Run: headless pygame with SDL's dummy video driver; simulated clock (each Clock.tick advances the game by its frame time, no real sleeping); random seed 0; keys injected as events and as key.get_pressed() state; no mouse input.
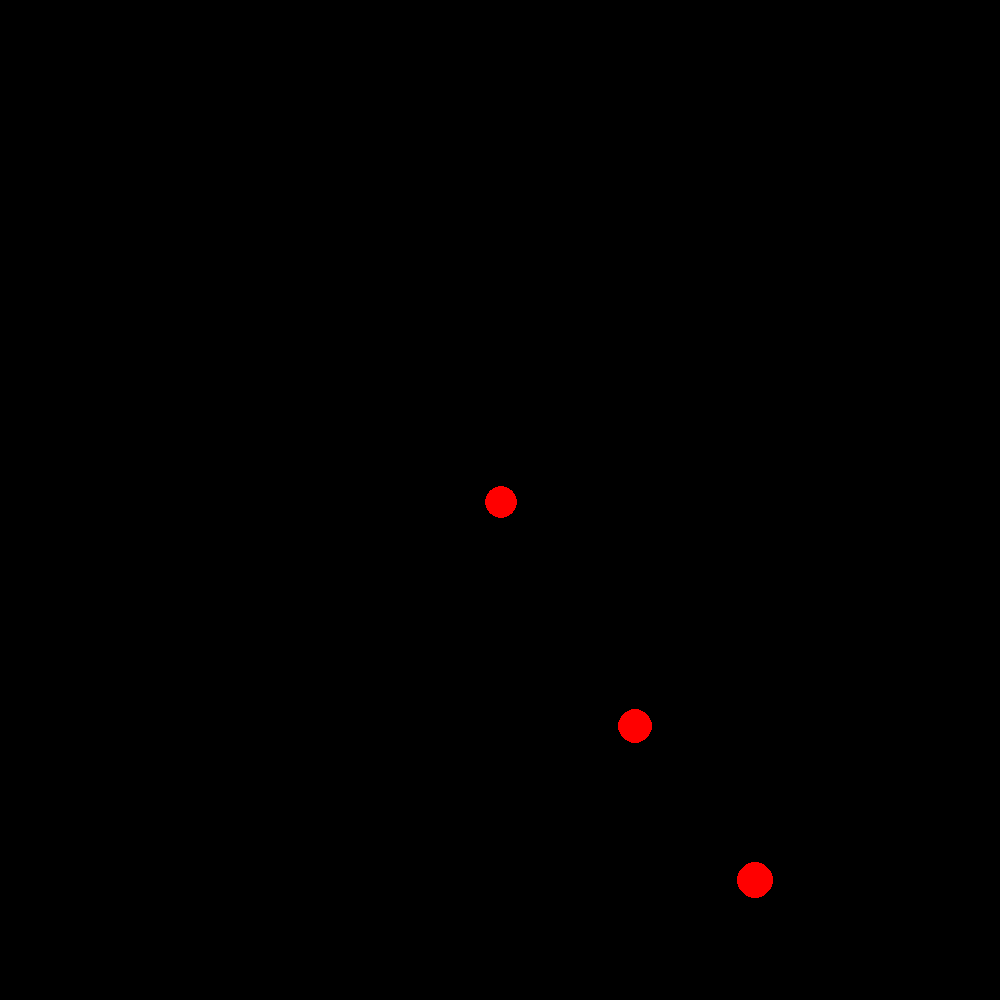
Frame 1 of 4 · flips 1–60 · no input
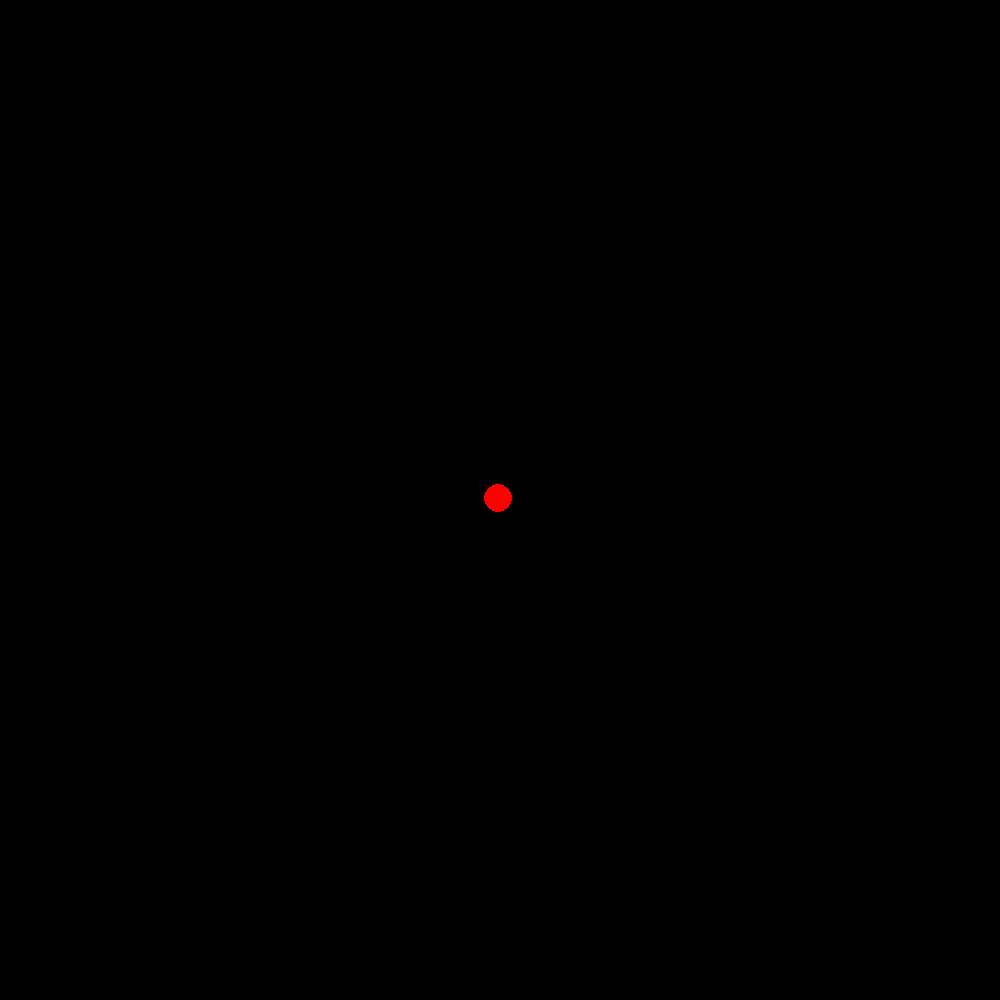
Frame 2 of 4 · flips 61–180 · tapped SPACE, RETURN · held RIGHT (→), D
Frame 3 of 4 · flips 181–300 · held DOWN (↓), S · screen unchanged from frame 2, image omitted
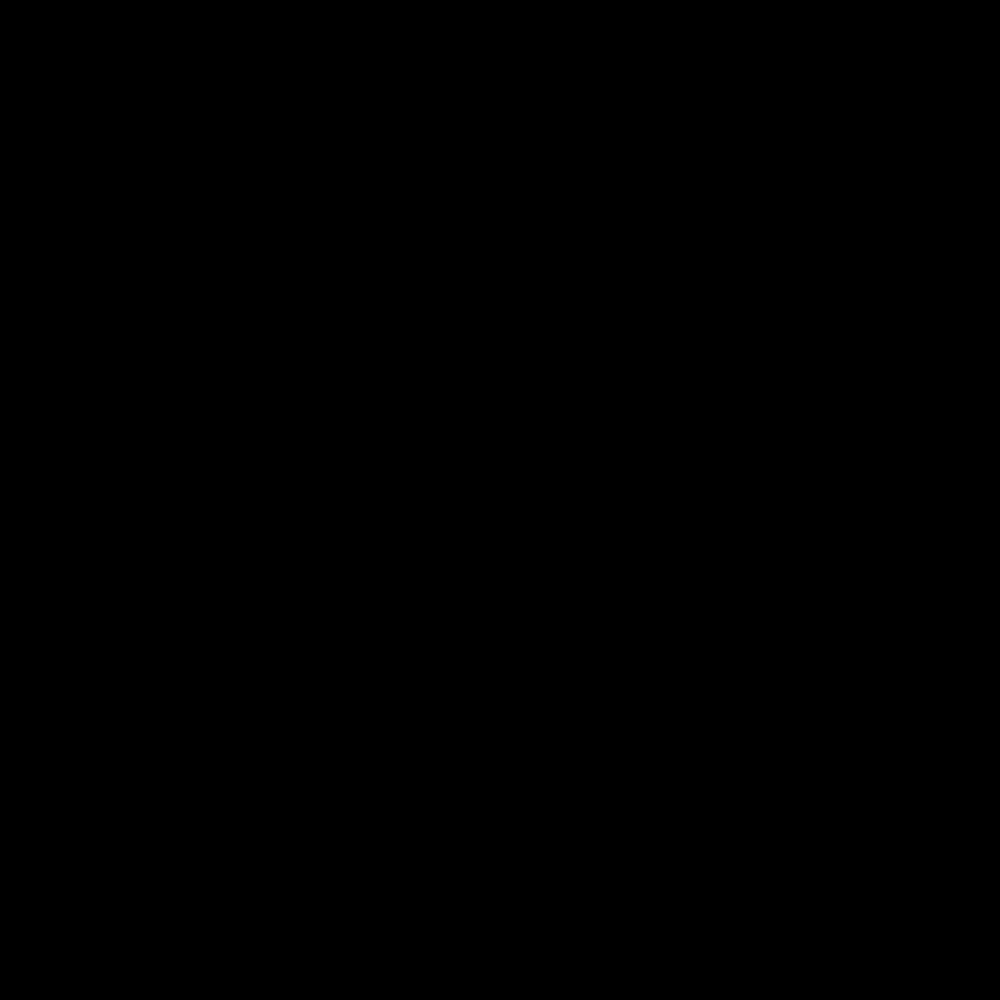
Frame 4 of 4 · flips 301–420 · held LEFT (←), A, UP (↑), W

The pygame program that drew these frames:

import pygame as pg
from random import randint, uniform


class Planet():
    def __init__(self, m: float, p: pg.Vector2, v: pg.Vector2):
        self.m: float = m
        self.p: pg.Vector2 = p
        self.a: pg.Vector2 = pg.Vector2(0, 0)
        self.v: pg.Vector2 = v
        self.r: float = m/500

    def update(self, dt):
        self.v += self.a * dt
        self.p += self.v * dt
        self.a = pg.Vector2(0, 0)

    def apply_force_from_vector(self, force: pg.Vector2) -> None:
        self.a += force / self.m

    def apply_force_from_polar(self, magnitude: float, direction: float) -> None:
        pass

planets = [Planet(randint(5000,10000), pg.Vector2(randint(0,1000), randint(0,1000)), pg.Vector2(uniform(-4,4),uniform(-4,4))) for _ in range(3)]

BLACK = (0, 0, 0)
RED = (255, 0, 0)

pg.init()
screen = pg.display.set_mode((1000, 1000))
pg.display.set_caption("<Your game>")
clock = pg.time.Clock()  # For syncing the FPS
FPS = 100

camera_mode = "track"
track_planet = 0

# Game loop
running = True
while running:

    # 1 Process input/events
    # will make the loop run at the same speed all the time
    dt = clock.tick(FPS)
    # gets all the events which have occured till now and keeps tab of them.
    for event in pg.event.get():
        # listening for the the X button at the top
        if event.type == pg.QUIT:
            running = False
        if event.type == pg.KEYDOWN:
            if event.key == pg.K_SPACE:
                planets = [Planet(randint(5000,10000), pg.Vector2(randint(0,1000), randint(0,1000)), pg.Vector2(uniform(-4,4),uniform(-4,4))) for _ in range(3)]
            if event.key == pg.K_LEFT:
                track_planet -= 1 
                track_planet %= len(planets)
            if event.key == pg.K_RIGHT:
                track_planet += 1 
                track_planet %= len(planets)
            if event.key == pg.K_UP:
                camera_mode = "average"
            if event.key == pg.K_DOWN:
                camera_mode = "track"

    # 3 Draw/render
    screen.fill(BLACK)
    if camera_mode == "average":
        p_sum = pg.Vector2(0,0)
        for planet in planets:
            p_sum += planet.p
        p_avg = p_sum / len(planets) + pg.Vector2(500,500)
    elif camera_mode == "track":
        p_avg = planets[track_planet].p + pg.Vector2(500,500)

    for planet in planets:
        for planet2 in planets:
            if planet == planet2:
                continue
            distance = (planet.p - planet2.p).magnitude_squared()
            force = planet.m * planet2.m / distance
            force_vector = (planet2.p - planet.p).normalize() * force
            planet.apply_force_from_vector(force_vector)
    
    for planet in planets:
        planet.update(dt/20)
        pg.draw.circle(screen, RED, p_avg-planet.p, planet.r)


    pg.display.flip()

pg.quit()
